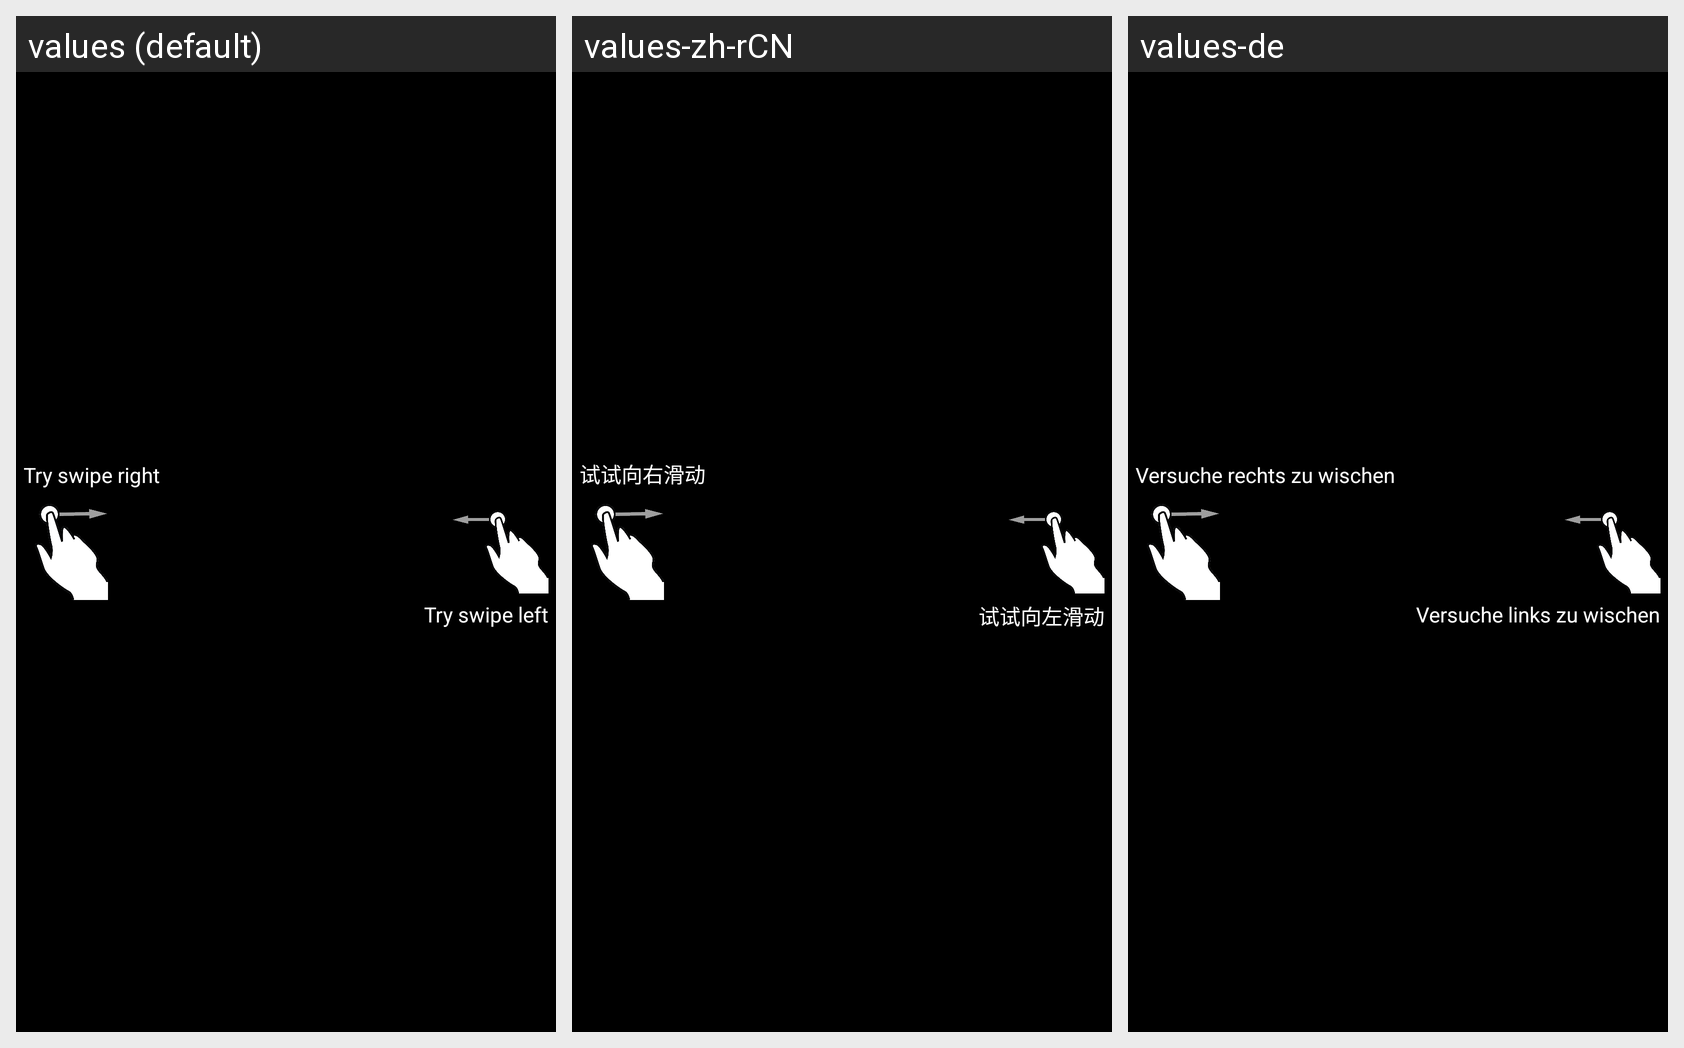

For this localized Android screen grid, give each drawn string resource with its value in every locale shown.
Android screen res/layout/photo_grid_help_layer.xml rendered under 3 locales, left to right: values (default), values-zh-rCN, values-de. Device: Nexus 5 (rendered at 1080×1920; each locale shown at half size, 540×960, under a caption strip naming it); theme AppTheme.
Strings drawn on this screen, with the default value and each locale's value (text and hints the layout hard-codes, and strings that could not be matched under every locale, appear in the picture but are not listed):

try_swipe_right
  values: Try swipe right
  values-zh-rCN: 试试向右滑动
  values-de: Versuche rechts zu wischen

try_swipe_left
  values: Try swipe left
  values-zh-rCN: 试试向左滑动
  values-de: Versuche links zu wischen
